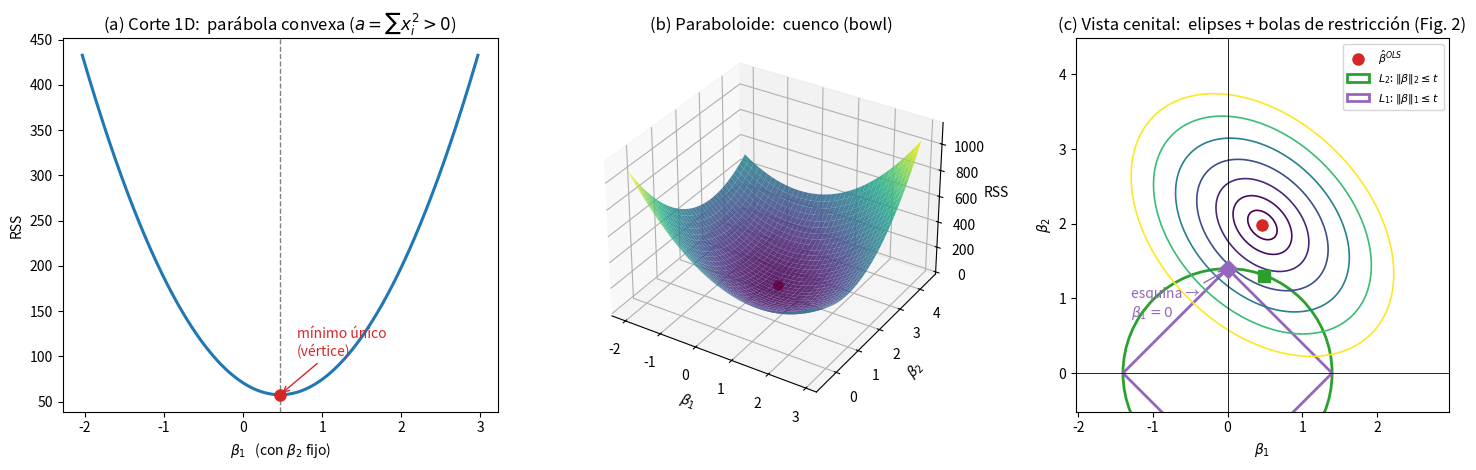

This figure's Python source:
"""Convexity of the least-squares objective — a pedagogical figure.

Companion to the "Fundamentos" section of the README. Shows, for a 2-predictor
problem, that RSS(b) = ||y - X b||^2 is a convex paraboloid:

    (a) 1D slice  -> an upward parabola (unique minimum, no local traps)
    (b) 3D surface -> a bowl
    (c) top-down   -> elliptical level sets, centered at b_hat (OLS),
                      with the L1 rhombus / L2 circle overlaid to connect
                      with the constraint geometry of Fig. 2.

RSS(b) = y^T y - 2 y^T X b + b^T (X^T X) b   is quadratic in b, and its Hessian
2 X^T X is positive semidefinite (v^T X^T X v = ||X v||^2 >= 0), hence convex.

Run:  python convex_rss.py   ->  saves convex_rss.png   (numpy + matplotlib)
"""

# %%
import os
import numpy as np
import matplotlib.pyplot as plt
from matplotlib.patches import Circle, Polygon

HERE = os.path.dirname(os.path.abspath(__file__)) if "__file__" in globals() else os.getcwd()

rng = np.random.default_rng(0)

# --- a small correlated 2-predictor design so the ellipses come out tilted ---
N = 60
rho = 0.5                                      # corr(x1, x2) -> tilts the ellipses
x1 = rng.normal(size=N)
x2 = rho * x1 + np.sqrt(1 - rho**2) * rng.normal(size=N)
X = np.column_stack([x1, x2])
X = (X - X.mean(0)) / X.std(0)                 # standardize (paper convention)
beta_true = np.array([0.5, 2.0])               # small b1, large b2 -> lasso zeroes b1
y = X @ beta_true + rng.normal(scale=1.0, size=N)
y = y - y.mean()                               # center -> no intercept

# OLS minimum (bottom of the bowl): X^T X b = X^T y
b_hat = np.linalg.solve(X.T @ X, X.T @ y)

def rss(b):
    """b: (..., 2) -> RSS. Works on a grid via broadcasting."""
    r = y - b @ X.T                            # residuals per grid point
    return np.einsum("...i,...i->...", r, r)

# --- grid over (b1, b2) around the minimum ---
span = 2.6
g = np.linspace(-span, span, 300) + 0  # symmetric-ish window
B1, B2 = np.meshgrid(b_hat[0] + np.linspace(-2.5, 2.5, 300),
                     b_hat[1] + np.linspace(-2.5, 2.5, 300))
grid = np.stack([B1, B2], axis=-1)
Z = rss(grid)

# =============================================================================
fig = plt.figure(figsize=(15, 4.8))

# --- (a) 1D slice: fix b2 = b_hat[1], vary b1 -> a parabola --------------------
ax1 = fig.add_subplot(1, 3, 1)
b1_line = np.linspace(b_hat[0] - 2.5, b_hat[0] + 2.5, 400)
slice_pts = np.column_stack([b1_line, np.full_like(b1_line, b_hat[1])])
ax1.plot(b1_line, rss(slice_pts), color="#1f77b4", lw=2.2)
ax1.axvline(b_hat[0], ls="--", color="gray", lw=1)
ax1.plot(b_hat[0], rss(b_hat[None])[0], "o", color="#d62728", ms=8, zorder=5)
ax1.annotate("mínimo único\n(vértice)", (b_hat[0], rss(b_hat[None])[0]),
             textcoords="offset points", xytext=(12, 28),
             arrowprops=dict(arrowstyle="->", color="#d62728"), color="#d62728")
ax1.set_title(r"(a) Corte 1D:  parábola convexa ($a=\sum x_i^2>0$)")
ax1.set_xlabel(r"$\beta_1$   (con $\beta_2$ fijo)")
ax1.set_ylabel(r"RSS")

# --- (b) 3D surface: the bowl -------------------------------------------------
ax2 = fig.add_subplot(1, 3, 2, projection="3d")
step = 4  # thin the grid for a lighter surface
ax2.plot_surface(B1[::step, ::step], B2[::step, ::step], Z[::step, ::step],
                 cmap="viridis", alpha=0.85, linewidth=0, antialiased=True)
ax2.scatter(b_hat[0], b_hat[1], rss(b_hat[None])[0],
            color="#d62728", s=45, depthshade=False)
ax2.set_title("(b) Paraboloide:  cuenco (bowl)")
ax2.set_xlabel(r"$\beta_1$"); ax2.set_ylabel(r"$\beta_2$")
ax2.set_zlabel("RSS")
ax2.view_init(elev=32, azim=-58)

# --- (c) top-down: elliptical contours + constraint balls ---------------------
ax3 = fig.add_subplot(1, 3, 3)
levels = rss(b_hat[None])[0] + np.array([2, 8, 20, 40, 70, 110, 160]) * 1.0
cs = ax3.contour(B1, B2, Z, levels=levels, cmap="viridis", linewidths=1.2)
ax3.plot(*b_hat, "o", color="#d62728", ms=8, zorder=6, label=r"$\hat\beta^{OLS}$")
ax3.axhline(0, color="k", lw=0.6); ax3.axvline(0, color="k", lw=0.6)

# constraint regions centered at origin (schematic budget t)
t = 1.4
circle = Circle((0, 0), t, fill=False, ec="#2ca02c", lw=2, label=r"$L_2$: $\|\beta\|_2\leq t$")
rhombus = Polygon([[t, 0], [0, t], [-t, 0], [0, -t]], closed=True,
                  fill=False, ec="#9467bd", lw=2, label=r"$L_1$: $\|\beta\|_1\leq t$")
ax3.add_patch(circle); ax3.add_patch(rhombus)

# constrained optima on the grid (smallest RSS inside each ball)
flat = grid.reshape(-1, 2)
Zf = Z.reshape(-1)
in_l2 = np.linalg.norm(flat, axis=1) <= t
in_l1 = np.abs(flat).sum(1) <= t
b_ridge = flat[in_l2][np.argmin(Zf[in_l2])]
b_lasso = flat[in_l1][np.argmin(Zf[in_l1])]
ax3.plot(*b_ridge, "s", color="#2ca02c", ms=9, zorder=6)
ax3.plot(*b_lasso, "D", color="#9467bd", ms=9, zorder=6)
ax3.annotate("esquina →\n$\\beta_1=0$", b_lasso, textcoords="offset points",
             xytext=(-70, -34), color="#9467bd",
             arrowprops=dict(arrowstyle="->", color="#9467bd"))

ax3.set_title("(c) Vista cenital:  elipses + bolas de restricción (Fig. 2)")
ax3.set_xlabel(r"$\beta_1$"); ax3.set_ylabel(r"$\beta_2$")
ax3.set_aspect("equal")
ax3.legend(loc="upper right", fontsize=8)
ax3.set_xlim(B1.min(), B1.max()); ax3.set_ylim(B2.min(), B2.max())

fig.tight_layout()
fig.savefig(os.path.join(HERE, "convex_rss.png"), dpi=130, bbox_inches="tight")
print(f"b_hat (OLS) = {b_hat}")
print(f"b_ridge     = {b_ridge}   (|.|_2 = {np.linalg.norm(b_ridge):.3f})")
print(f"b_lasso     = {b_lasso}   (|.|_1 = {np.abs(b_lasso).sum():.3f})  -> b1 ~ 0")
print("saved convex_rss.png")
plt.show()
